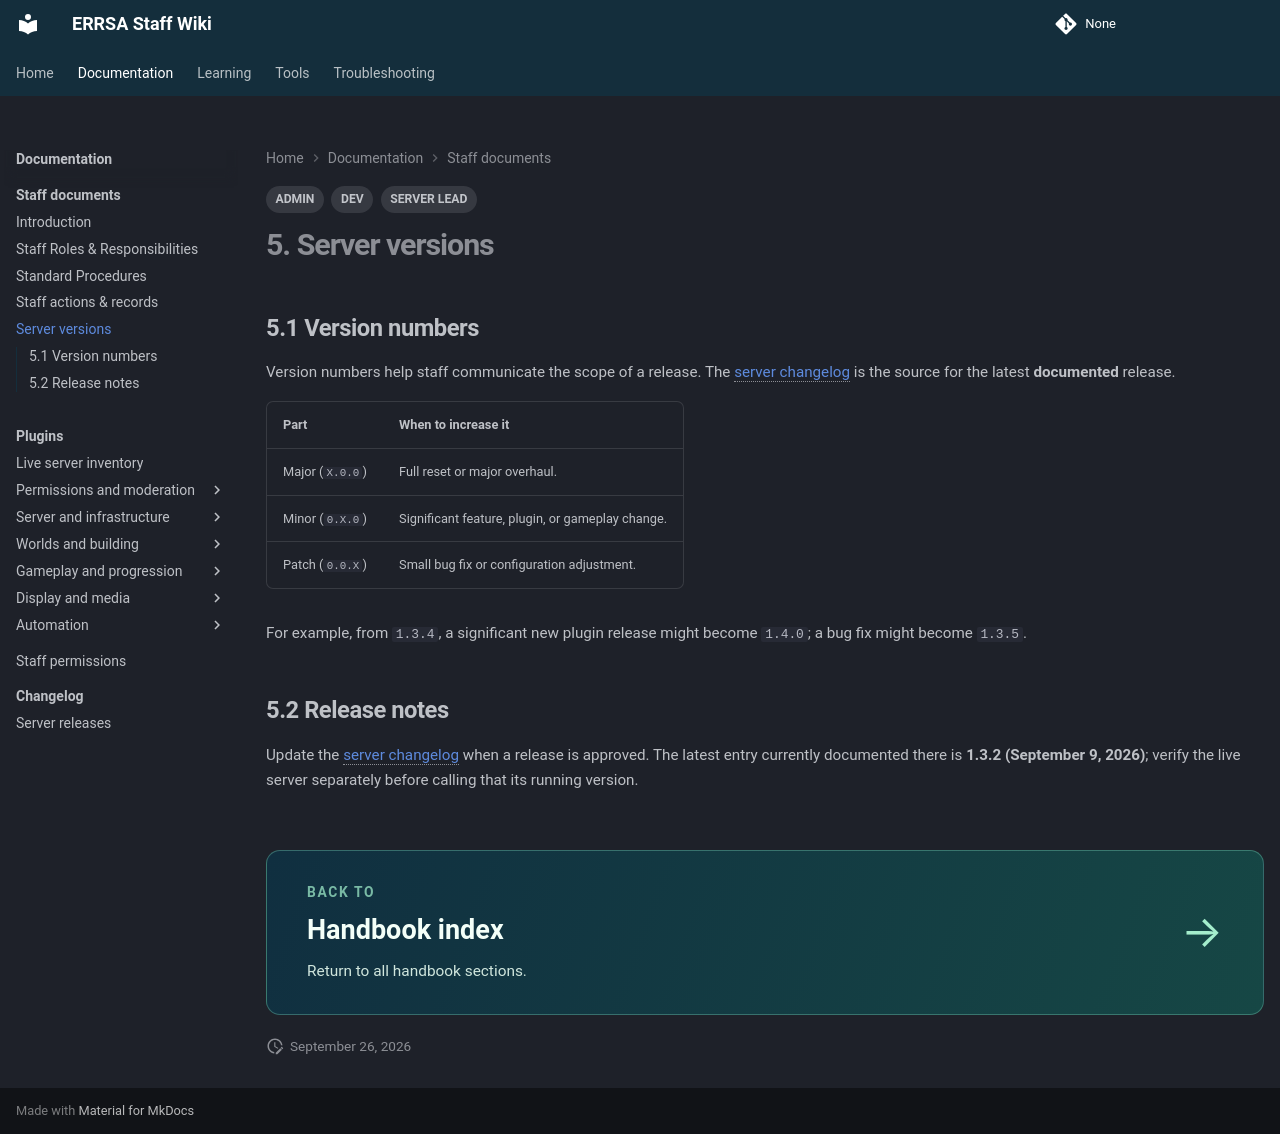

repository: DB-ERRSA/ERRSA-Staff-Wiki · page: documentation/staff-documents/server-version/index.html · generator: mkdocs

---
tags:
  - ADMIN
  - DEV
  - SERVER LEAD
---

# 5. Server Versions

## 5.1 Version Numbers

Version numbers help staff communicate the scope of a release. The [server changelog](../changelog/releases.md){ data-preview } is the source for the latest **documented** release. Anytime an update is made, whether a large new addtion, or just a simple tweak to a config file, the server version should update and be documented in the changelog.

| Part            | When to increase it                              |
|-----------------|--------------------------------------------------|
| Reset (`X.0.0`) | Full server reset.                               |
| Major (`0.X.0`) | Significant feature, plugin, or gameplay change. |
| Minor (`0.0.X`) | Small bug fix or configuration adjustment.       |

For example, when updating from version `1.3.4`, a significant new plugin release will become `1.4.0`; but a bug fix will become `1.3.5`. 

---

## 5.2 Release Notes

Always update the [server changelog](../changelog/releases.md){ data-preview } when a release is approved. The version will also need to be updated in the miniMOTD plugin's config file, as that is what is displayed on the server browser. Verify the live server states the most recent version in changelog whenever an update is made.

---

<nav class="handbook-next" aria-label="Continue reading">
  <a href="../6-staff-advancement-and-governance">
    <span class="handbook-next__copy"><small>Next section</small><strong>6. Staff Advancement & Governance</strong><span>Understand staff advancement, leadership selection, and organizational oversight.</span></span>
    <span class="handbook-next__arrow" aria-hidden="true">→</span>
  </a>
</nav>
